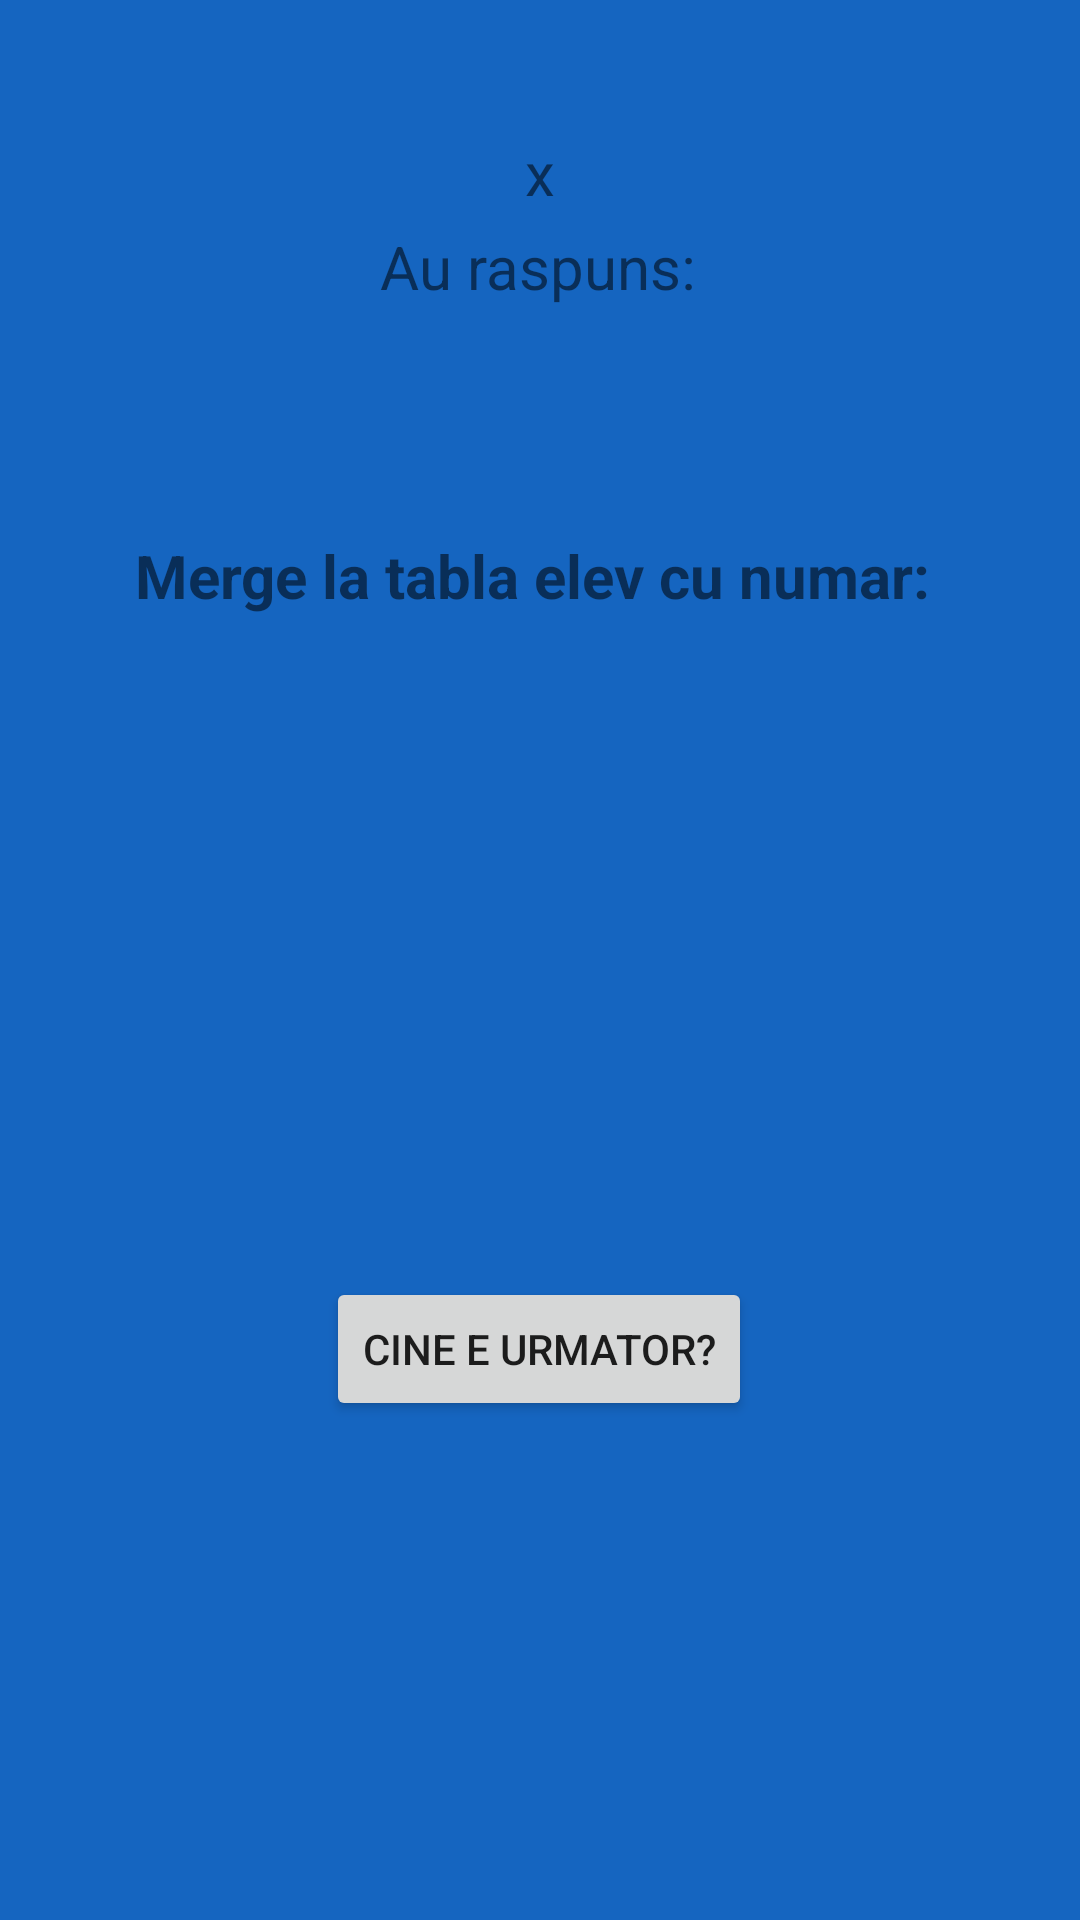

Write the Android layout XML for this screen, with the resource values it uses.
<!-- AndroidManifest.xml: application theme Theme.RandomToBoard -->
<!-- res/layout/activity_result.xml -->
<?xml version="1.0" encoding="utf-8"?>
<androidx.constraintlayout.widget.ConstraintLayout xmlns:android="http://schemas.android.com/apk/res/android"
    xmlns:app="http://schemas.android.com/apk/res-auto"
    xmlns:tools="http://schemas.android.com/tools"
    android:layout_width="match_parent"
    android:layout_height="match_parent"
    android:background="#1565C0"
    tools:context=".ResultActivity">

    <Button
        android:id="@+id/testButton2"
        android:layout_width="wrap_content"
        android:layout_height="wrap_content"
        android:layout_marginTop="100dp"
        android:text="Exit"
        android:visibility="invisible"
        app:layout_constraintBottom_toBottomOf="parent"
        app:layout_constraintEnd_toEndOf="parent"
        app:layout_constraintHorizontal_bias="0.498"
        app:layout_constraintStart_toStartOf="parent"
        app:layout_constraintTop_toBottomOf="@+id/randomResult"
        app:layout_constraintVertical_bias="0.0" />

    <TextView
        android:id="@+id/textView4"
        android:layout_width="wrap_content"
        android:layout_height="wrap_content"
        android:text="x"
        android:textSize="20sp"
        app:layout_constraintBottom_toTopOf="@+id/textView"
        app:layout_constraintEnd_toEndOf="parent"
        app:layout_constraintStart_toStartOf="parent"
        app:layout_constraintTop_toTopOf="parent"
        app:layout_constraintVertical_bias="0.911" />

    <TextView
        android:id="@+id/textView2"
        android:layout_width="wrap_content"
        android:layout_height="wrap_content"
        android:text="Merge la tabla elev cu numar: "
        android:textSize="20sp"
        android:textStyle="bold"
        app:layout_constraintBottom_toBottomOf="parent"
        app:layout_constraintEnd_toEndOf="parent"
        app:layout_constraintStart_toStartOf="parent"
        app:layout_constraintTop_toTopOf="parent"
        app:layout_constraintVertical_bias="0.291" />

    <TextView
        android:id="@+id/randomResult"
        android:layout_width="wrap_content"
        android:layout_height="wrap_content"
        android:layout_marginTop="88dp"
        android:textColor="#C62828"
        android:textSize="24sp"
        android:textStyle="bold"
        app:layout_constraintEnd_toEndOf="parent"
        app:layout_constraintHorizontal_bias="0.498"
        app:layout_constraintStart_toStartOf="parent"
        app:layout_constraintTop_toBottomOf="@+id/textView2" />

    <Button
        android:id="@+id/testButton"
        android:layout_width="wrap_content"
        android:layout_height="wrap_content"
        android:layout_marginTop="100dp"
        android:text="Cine e urmator?"
        app:layout_constraintBottom_toBottomOf="parent"
        app:layout_constraintEnd_toEndOf="parent"
        app:layout_constraintHorizontal_bias="0.498"
        app:layout_constraintStart_toStartOf="parent"
        app:layout_constraintTop_toBottomOf="@+id/randomResult"
        app:layout_constraintVertical_bias="0.0" />

    <TextView
        android:id="@+id/textView"
        android:layout_width="wrap_content"
        android:layout_height="wrap_content"
        android:layout_marginBottom="76dp"
        android:text="Au raspuns:"
        android:textSize="20sp"
        app:layout_constraintBottom_toTopOf="@+id/textView2"
        app:layout_constraintEnd_toEndOf="parent"
        app:layout_constraintHorizontal_bias="0.498"
        app:layout_constraintStart_toStartOf="parent" />

</androidx.constraintlayout.widget.ConstraintLayout>
<!-- resources referenced by this layout -->
<resources>
  <style name="Theme.RandomToBoard" parent="Theme.MaterialComponents.DayNight.DarkActionBar">
          
          <item name="colorPrimary">@color/purple_500</item>
          <item name="colorPrimaryVariant">@color/purple_700</item>
          <item name="colorOnPrimary">@color/white</item>
          
          <item name="colorSecondary">@color/teal_200</item>
          <item name="colorSecondaryVariant">@color/teal_700</item>
          <item name="colorOnSecondary">@color/black</item>
          
          <item name="android:statusBarColor" tools:targetApi="l">?attr/colorPrimaryVariant</item>
          
      </style>
  <!-- not gathered from this repository: default colours our renderer supplied (Android Studio template values) -->
  <color name="purple_500">#FF6200EE</color>
  <color name="purple_700">#FF3700B3</color>
  <color name="teal_200">#FF03DAC5</color>
  <color name="teal_700">#FF018786</color>
  <color name="black">#FF000000</color>
  <color name="white">#FFFFFFFF</color>
</resources>
